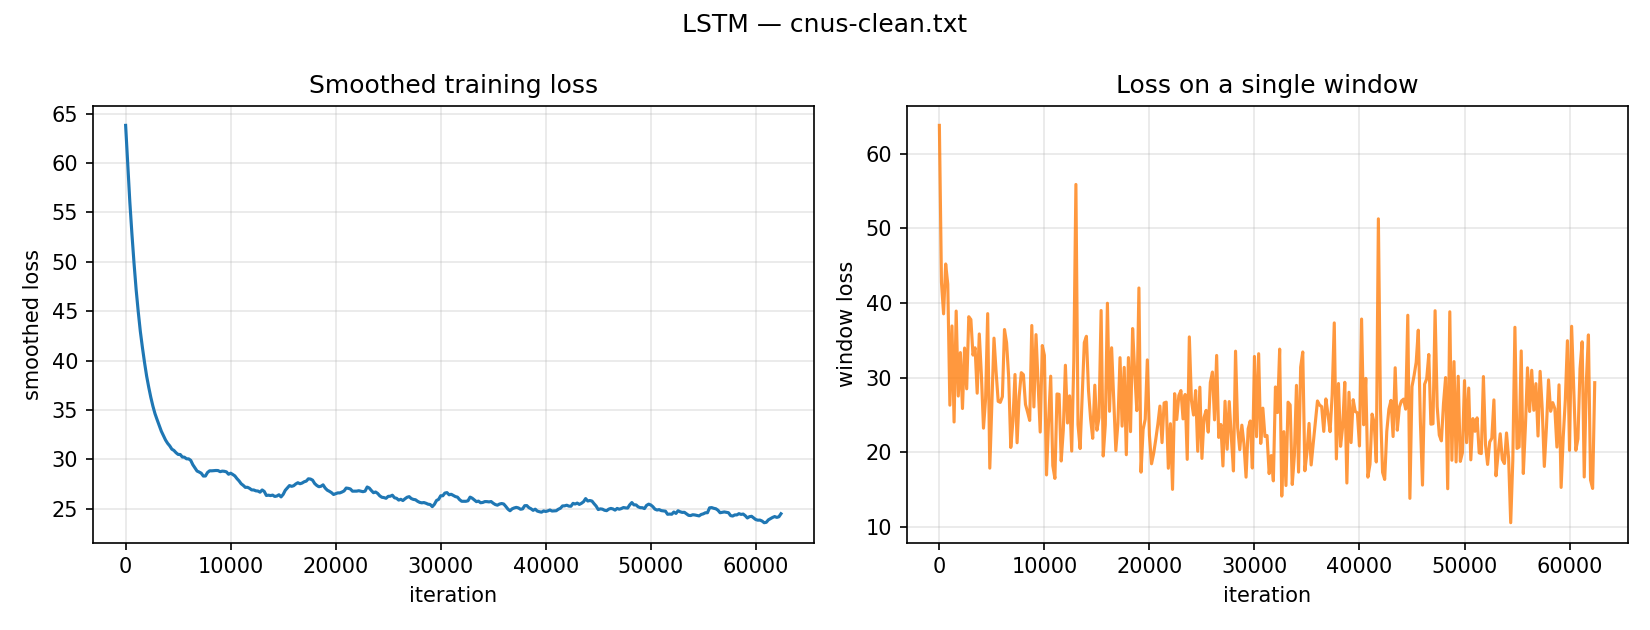

Values plotted in this chart, from the file beside it:
iteration, chars_seen, window_loss, smooth_loss
0, 0, 63.82, 63.82
200, 3200, 42.75, 59.86
400, 6400, 38.55, 56.07
600, 9600, 45.24, 52.82
800, 12800, 42.53, 49.86
1000, 16000, 26.31, 47.2
1200, 19200, 36.93, 44.96
1400, 22400, 24.05, 42.95
1600, 25600, 38.93, 41.31
1800, 28800, 27.53, 39.8
2000, 32000, 33.36, 38.43
2200, 35200, 25.86, 37.29
2400, 38400, 33.97, 36.26
2600, 41600, 28.5, 35.37
2800, 44800, 38.16, 34.61
3000, 48000, 37.79, 34
3200, 51200, 33.02, 33.43
3400, 54400, 34, 32.84
3600, 57600, 27.91, 32.4
3800, 60800, 35.86, 31.95
4000, 64000, 30.37, 31.61
4200, 67200, 23.22, 31.35
4400, 70400, 27.14, 31.02
4600, 73600, 38.58, 30.89
4800, 76800, 17.86, 30.66
5000, 80000, 26.42, 30.49
5200, 83200, 35.29, 30.48
5400, 86400, 30.82, 30.22
5600, 89600, 26.82, 30.21
5800, 92800, 26.68, 30.04
6000, 96000, 27.45, 30.04
6200, 99200, 36.45, 29.89
6400, 102400, 34.66, 29.44
6600, 105600, 30.02, 29.13
6800, 108800, 20.64, 28.8
7000, 112000, 24.14, 28.7
7200, 115200, 30.42, 28.58
7400, 118400, 21.26, 28.3
7600, 121600, 27.49, 28.3
7800, 124800, 30.66, 28.66
8000, 128000, 30.4, 28.83
8200, 131200, 26.39, 28.83
8400, 134400, 25.37, 28.84
8600, 137600, 24.26, 28.86
8800, 140800, 36.99, 28.85
9000, 144000, 26.07, 28.74
9200, 147200, 35.77, 28.8
9400, 150400, 29.4, 28.78
9600, 153600, 22.7, 28.72
9800, 156800, 34.3, 28.48
10000, 160000, 32.99, 28.58
10200, 163200, 16.95, 28.46
10400, 166400, 24.18, 28.31
10600, 169600, 30.2, 28.04
10800, 172800, 18.2, 27.81
11000, 176000, 16.48, 27.52
11200, 179200, 27.8, 27.35
11400, 182400, 27.76, 27.15
11600, 185600, 18.82, 27.16
11800, 188800, 22.96, 27.05
... 253 more rows
